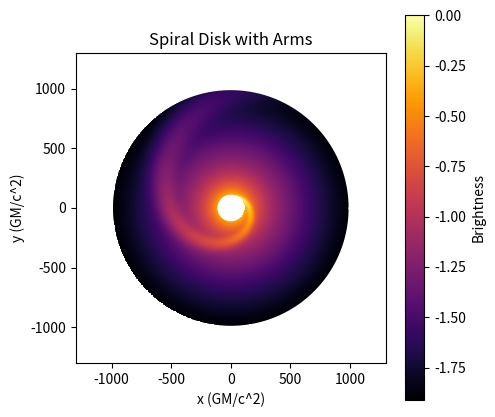

This figure's Python source:
import numpy as np
import matplotlib.pyplot as plt

# Constants
PI = 3.14159
TWOPI = 2. * PI
MAXPT = 1000
MAXGRID = 500
MAXCONT = 5
MAXARC = 100
NGSTEP = 100

# Parameters
RIN = 100 
ROUT = 1000 
Q1=1.5 
Q2=1.9
RBREAK=500
LOGBRIGHT =  'yes'
AMP = 2.0
NARMS = 1
AOBS = 0
PITCH =10 
WIDTH=40 
RSPIN=100 
RSPOUT = 1000

# Convert degrees to radians
AOBS = AOBS * PI / 180.
TANPITCH = np.tan(PITCH * PI / 180.)
SIG = (PI / 180.) * WIDTH / np.sqrt(8. * np.log(2.))
if RSPIN < RIN or RSPIN < 0:
    RSPIN = RIN
if RSPOUT > ROUT or RSPOUT < 0:
    RSPOUT = ROUT
if AOBS >= 0:
    RSPREF = RSPOUT
else:
    RSPREF = RSPIN
    AOBS = -AOBS

# Define plot boundaries
EXTRA = 0.3
XMAX = (1. + EXTRA) * ROUT
XMIN = -XMAX
YMIN = -XMAX
YMAX = XMAX

# Transformation from brightness grid to coordinate space
TRANS = np.array([-XMAX, 2 * XMAX / float(MAXGRID), 0., -XMAX, 0., 2. * XMAX / float(MAXGRID)])

# Brightness grid
BRIGHT = np.zeros((MAXGRID, MAXGRID))
for i in range(MAXGRID):
    for j in range(MAXGRID):
        X = TRANS[0] + TRANS[1] * float(i) + TRANS[2] * float(j)
        Y = TRANS[3] + TRANS[4] * float(i) + TRANS[5] * float(j)
        R = np.sqrt(X**2 + Y**2)
        if R <= RBREAK:
            CNORM = 1
            Q = Q1
        else:
            CNORM = RBREAK**(-Q1 + Q2)
            Q = Q2
        if X != 0:
            if X > 0:
                AZIM = np.arctan(Y / X)
            else:
                AZIM = PI + np.arctan(Y / X)
        elif X == 0 and Y > 0:
            AZIM = PI / 2.
        else:
            AZIM = -PI / 2.
        if R >= RIN and R <= ROUT:
            DISK = CNORM / (R**Q)
            if R >= RSPIN and R <= RSPOUT:
                PSI0 = AOBS + np.log10(R / RSPREF) / TANPITCH
                ARMS = 0.
                for n in range(1, NARMS + 1):
                    PSI = PSI0 + 2. * PI * float(n - 1) / float(NARMS)
                    DPSI = np.abs(AZIM - PSI)
                    ARMS += np.exp(-DPSI**2 / (2. * SIG**2))
                    DPSI = 2. * PI - np.abs(AZIM - PSI)
                    ARMS += np.exp(-DPSI**2 / (2. * SIG**2))
            else:
                ARMS = 0.
            BRIGHT[i, j] = DISK * (1 + 0.5 * AMP * ARMS)
        else:
            BRIGHT[i, j] = 0.

# Normalize the brightness
BMAX = np.max(BRIGHT)
BMIN = np.min(BRIGHT[BRIGHT > 0])  # Only consider non-zero brightness values
BRIGHT[BRIGHT<0]=1e-7
print(f" -> Brightness range: {BMIN:.2e} - {BMAX:.2e}")

if LOGBRIGHT in ['n', 'no']:
    BRIGHT /= BMAX
    BHI = 1.
    BLO = BMIN / BMAX
else:
    BRIGHT = np.log10(BRIGHT / BMAX)
    BHI = 0.
    BLO = np.log10(BMIN / BMAX)

# Generate coordinates for inner and outer ellipses
XIN = np.zeros(MAXPT)
YIN = np.zeros(MAXPT)
XOUT = np.zeros(MAXPT)
YOUT = np.zeros(MAXPT)
for i in range(MAXPT):
    AZIM = 2. * PI * float(i) / float(MAXPT)
    XIN[i] = RIN * np.cos(AZIM)
    YIN[i] = RIN * np.sin(AZIM)
    XOUT[i] = ROUT * np.cos(AZIM)
    YOUT[i] = ROUT * np.sin(AZIM)

# Plot the results
fig, ax = plt.subplots(figsize=(5, 5))
ax.set_xlim(XMIN, XMAX)
ax.set_ylim(YMIN, YMAX)

# Plot brightness map
c = ax.imshow(BRIGHT, extent=[XMIN, XMAX, YMIN, YMAX], origin='lower', cmap='inferno')
fig.colorbar(c, ax=ax, label='Brightness')

# Plot the ellipses
ax.plot(XIN, YIN, color='white', lw=2)
ax.plot(XOUT, YOUT, color='white', lw=2)

# Add labels and title
ax.set_xlabel('x (GM/c^2)')
ax.set_ylabel('y (GM/c^2)')
ax.set_title('Spiral Disk with Arms')

plt.savefig('spiralplot.png')
